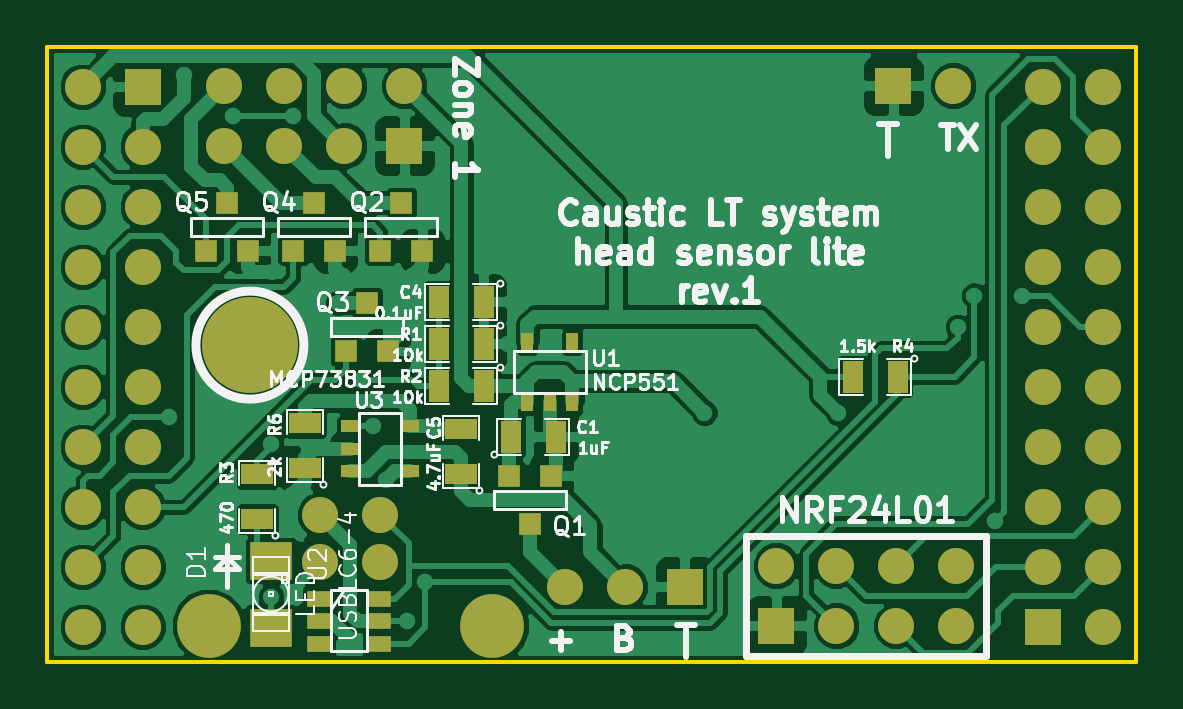
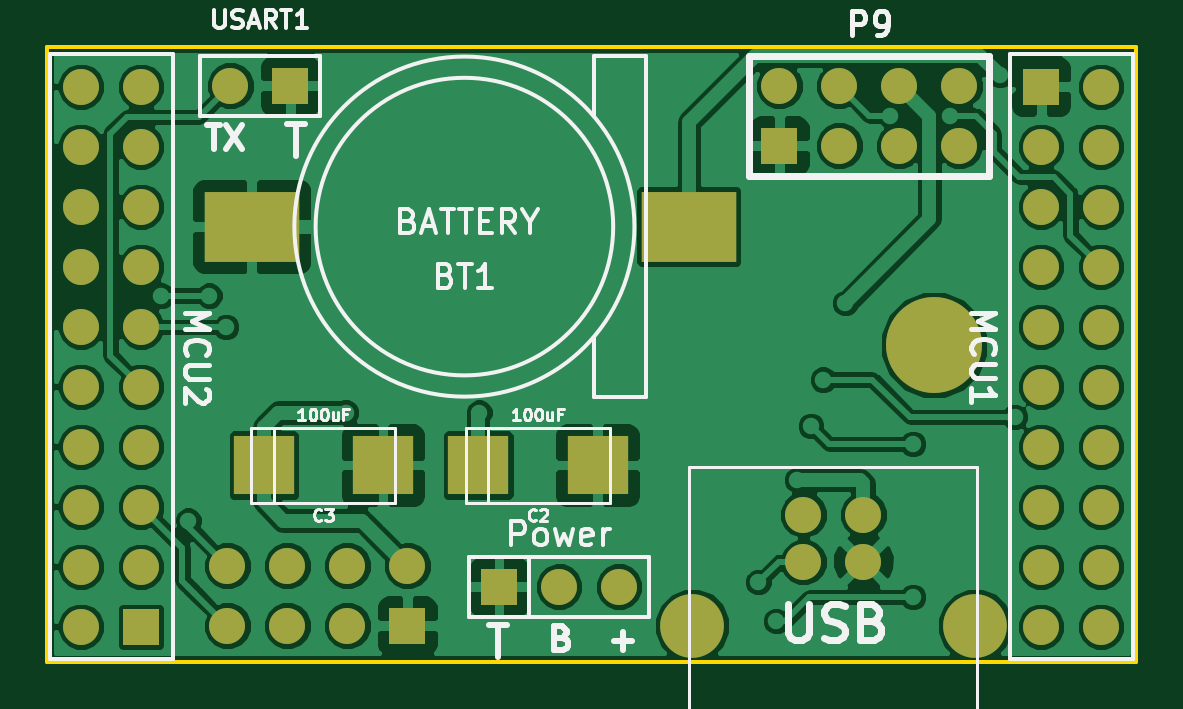
Circuit board: 7 layer files. Board 46.1 x 26.0 mm.
- bottom_copper: head-sensor-shield-B_Cu.gbl (67834 bytes)
- bottom_mask: head-sensor-shield-B_Mask.gbs (1824 bytes)
- bottom_silk: head-sensor-shield-B_SilkS.gbo (12799 bytes)
- outline: head-sensor-shield-Edge_Cuts.gbr (391 bytes)
- top_copper: head-sensor-shield-F_Cu.gtl (60016 bytes)
- top_mask: head-sensor-shield-F_Mask.gts (2750 bytes)
- top_silk: head-sensor-shield-F_SilkS.gto (33019 bytes)

=== bottom_copper: head-sensor-shield-B_Cu.gbl (67834 bytes, source omitted) ===
=== bottom_mask: head-sensor-shield-B_Mask.gbs ===
G04 (created by PCBNEW (2013-may-18)-stable) date Вт 14 июн 2016 11:11:36*
%MOIN*%
G04 Gerber Fmt 3.4, Leading zero omitted, Abs format*
%FSLAX34Y34*%
G01*
G70*
G90*
G04 APERTURE LIST*
%ADD10C,0.00590551*%
%ADD11R,0.06X0.06*%
%ADD12C,0.06*%
%ADD13R,0.15748X0.11811*%
%ADD14R,0.1004X0.0984*%
%ADD15C,0.16*%
%ADD16C,0.1063*%
G04 APERTURE END LIST*
G54D10*
G54D11*
X41287Y-27767D03*
G54D12*
X42287Y-27767D03*
X41287Y-26767D03*
X42287Y-26767D03*
X41287Y-25767D03*
X42287Y-25767D03*
X41287Y-24767D03*
X42287Y-24767D03*
X41287Y-23767D03*
X42287Y-23767D03*
X41287Y-22767D03*
X42287Y-22767D03*
X41287Y-21767D03*
X42287Y-21767D03*
X41287Y-20767D03*
X42287Y-20767D03*
X41287Y-19767D03*
X42287Y-19767D03*
X41287Y-18767D03*
X42287Y-18767D03*
G54D11*
X26287Y-18767D03*
G54D12*
X25287Y-18767D03*
X26287Y-19767D03*
X25287Y-19767D03*
X26287Y-20767D03*
X25287Y-20767D03*
X26287Y-21767D03*
X25287Y-21767D03*
X26287Y-22767D03*
X25287Y-22767D03*
X26287Y-23767D03*
X25287Y-23767D03*
X26287Y-24767D03*
X25287Y-24767D03*
X26287Y-25767D03*
X25287Y-25767D03*
X26287Y-26767D03*
X25287Y-26767D03*
X26287Y-27767D03*
X25287Y-27767D03*
G54D11*
X36850Y-27750D03*
G54D12*
X36850Y-26750D03*
X37850Y-27750D03*
X37850Y-26750D03*
X38850Y-27750D03*
X38850Y-26750D03*
X39850Y-27750D03*
X39850Y-26750D03*
G54D11*
X35325Y-27100D03*
G54D12*
X34325Y-27100D03*
X33325Y-27100D03*
G54D11*
X38800Y-18750D03*
G54D12*
X39800Y-18750D03*
G54D13*
X32159Y-21100D03*
X39443Y-21100D03*
G54D14*
X35669Y-25075D03*
X33681Y-25075D03*
X39244Y-25075D03*
X37256Y-25075D03*
G54D15*
X28075Y-23075D03*
G54D11*
X30650Y-19750D03*
G54D12*
X30650Y-18750D03*
X29650Y-19750D03*
X29650Y-18750D03*
X28650Y-19750D03*
X28650Y-18750D03*
X27650Y-19750D03*
X27650Y-18750D03*
X29250Y-25900D03*
X30250Y-25900D03*
X30250Y-26687D03*
X29250Y-26687D03*
G54D16*
X27388Y-27750D03*
X32112Y-27750D03*
M02*

=== bottom_silk: head-sensor-shield-B_SilkS.gbo (12799 bytes, source omitted) ===
=== outline: head-sensor-shield-Edge_Cuts.gbr ===
G04 (created by PCBNEW (2013-may-18)-stable) date Вт 14 июн 2016 11:11:36*
%MOIN*%
G04 Gerber Fmt 3.4, Leading zero omitted, Abs format*
%FSLAX34Y34*%
G01*
G70*
G90*
G04 APERTURE LIST*
%ADD10C,0.00590551*%
G04 APERTURE END LIST*
G54D10*
X24700Y-18100D02*
X24700Y-28350D01*
X42850Y-18100D02*
X24700Y-18100D01*
X42850Y-28350D02*
X42850Y-18100D01*
X24700Y-28350D02*
X42850Y-28350D01*
M02*

=== top_copper: head-sensor-shield-F_Cu.gtl (60016 bytes, source omitted) ===
=== top_mask: head-sensor-shield-F_Mask.gts ===
G04 (created by PCBNEW (2013-may-18)-stable) date Вт 14 июн 2016 11:11:36*
%MOIN*%
G04 Gerber Fmt 3.4, Leading zero omitted, Abs format*
%FSLAX34Y34*%
G01*
G70*
G90*
G04 APERTURE LIST*
%ADD10C,0.00590551*%
%ADD11R,0.06X0.06*%
%ADD12C,0.06*%
%ADD13R,0.036X0.036*%
%ADD14R,0.0394X0.0276*%
%ADD15R,0.02X0.03*%
%ADD16R,0.03X0.02*%
%ADD17R,0.035X0.055*%
%ADD18R,0.055X0.035*%
%ADD19C,0.16*%
%ADD20R,0.0709X0.0629*%
%ADD21C,0.1063*%
G04 APERTURE END LIST*
G54D10*
G54D11*
X41287Y-27767D03*
G54D12*
X42287Y-27767D03*
X41287Y-26767D03*
X42287Y-26767D03*
X41287Y-25767D03*
X42287Y-25767D03*
X41287Y-24767D03*
X42287Y-24767D03*
X41287Y-23767D03*
X42287Y-23767D03*
X41287Y-22767D03*
X42287Y-22767D03*
X41287Y-21767D03*
X42287Y-21767D03*
X41287Y-20767D03*
X42287Y-20767D03*
X41287Y-19767D03*
X42287Y-19767D03*
X41287Y-18767D03*
X42287Y-18767D03*
G54D11*
X26287Y-18767D03*
G54D12*
X25287Y-18767D03*
X26287Y-19767D03*
X25287Y-19767D03*
X26287Y-20767D03*
X25287Y-20767D03*
X26287Y-21767D03*
X25287Y-21767D03*
X26287Y-22767D03*
X25287Y-22767D03*
X26287Y-23767D03*
X25287Y-23767D03*
X26287Y-24767D03*
X25287Y-24767D03*
X26287Y-25767D03*
X25287Y-25767D03*
X26287Y-26767D03*
X25287Y-26767D03*
X26287Y-27767D03*
X25287Y-27767D03*
G54D13*
X28050Y-21500D03*
X27350Y-21500D03*
X27700Y-20700D03*
X30375Y-23175D03*
X29675Y-23175D03*
X30025Y-22375D03*
X29500Y-21500D03*
X28800Y-21500D03*
X29150Y-20700D03*
X32400Y-25250D03*
X33100Y-25250D03*
X32750Y-26050D03*
X30950Y-21500D03*
X30250Y-21500D03*
X30600Y-20700D03*
G54D14*
X30225Y-27300D03*
X30225Y-27675D03*
X30225Y-28050D03*
X29225Y-28050D03*
X29225Y-27675D03*
X29225Y-27300D03*
G54D15*
X32700Y-24025D03*
X33450Y-24025D03*
X32700Y-23025D03*
X33075Y-24025D03*
X33450Y-23025D03*
G54D16*
X29750Y-24425D03*
X29750Y-25175D03*
X30750Y-24425D03*
X29750Y-24800D03*
X30750Y-25175D03*
G54D17*
X31975Y-23750D03*
X31225Y-23750D03*
X38875Y-23600D03*
X38125Y-23600D03*
G54D18*
X31600Y-25225D03*
X31600Y-24475D03*
X29000Y-25125D03*
X29000Y-24375D03*
X28200Y-25975D03*
X28200Y-25225D03*
G54D17*
X31975Y-22350D03*
X31225Y-22350D03*
X31975Y-23050D03*
X31225Y-23050D03*
X32425Y-24600D03*
X33175Y-24600D03*
G54D11*
X36850Y-27750D03*
G54D12*
X36850Y-26750D03*
X37850Y-27750D03*
X37850Y-26750D03*
X38850Y-27750D03*
X38850Y-26750D03*
X39850Y-27750D03*
X39850Y-26750D03*
G54D11*
X35325Y-27100D03*
G54D12*
X34325Y-27100D03*
X33325Y-27100D03*
G54D11*
X38800Y-18750D03*
G54D12*
X39800Y-18750D03*
G54D19*
X28075Y-23075D03*
G54D20*
X28425Y-27784D03*
X28425Y-26666D03*
G54D11*
X30650Y-19750D03*
G54D12*
X30650Y-18750D03*
X29650Y-19750D03*
X29650Y-18750D03*
X28650Y-19750D03*
X28650Y-18750D03*
X27650Y-19750D03*
X27650Y-18750D03*
X29250Y-25900D03*
X30250Y-25900D03*
X30250Y-26687D03*
X29250Y-26687D03*
G54D21*
X27388Y-27750D03*
X32112Y-27750D03*
M02*

=== top_silk: head-sensor-shield-F_SilkS.gto (33019 bytes, source omitted) ===
